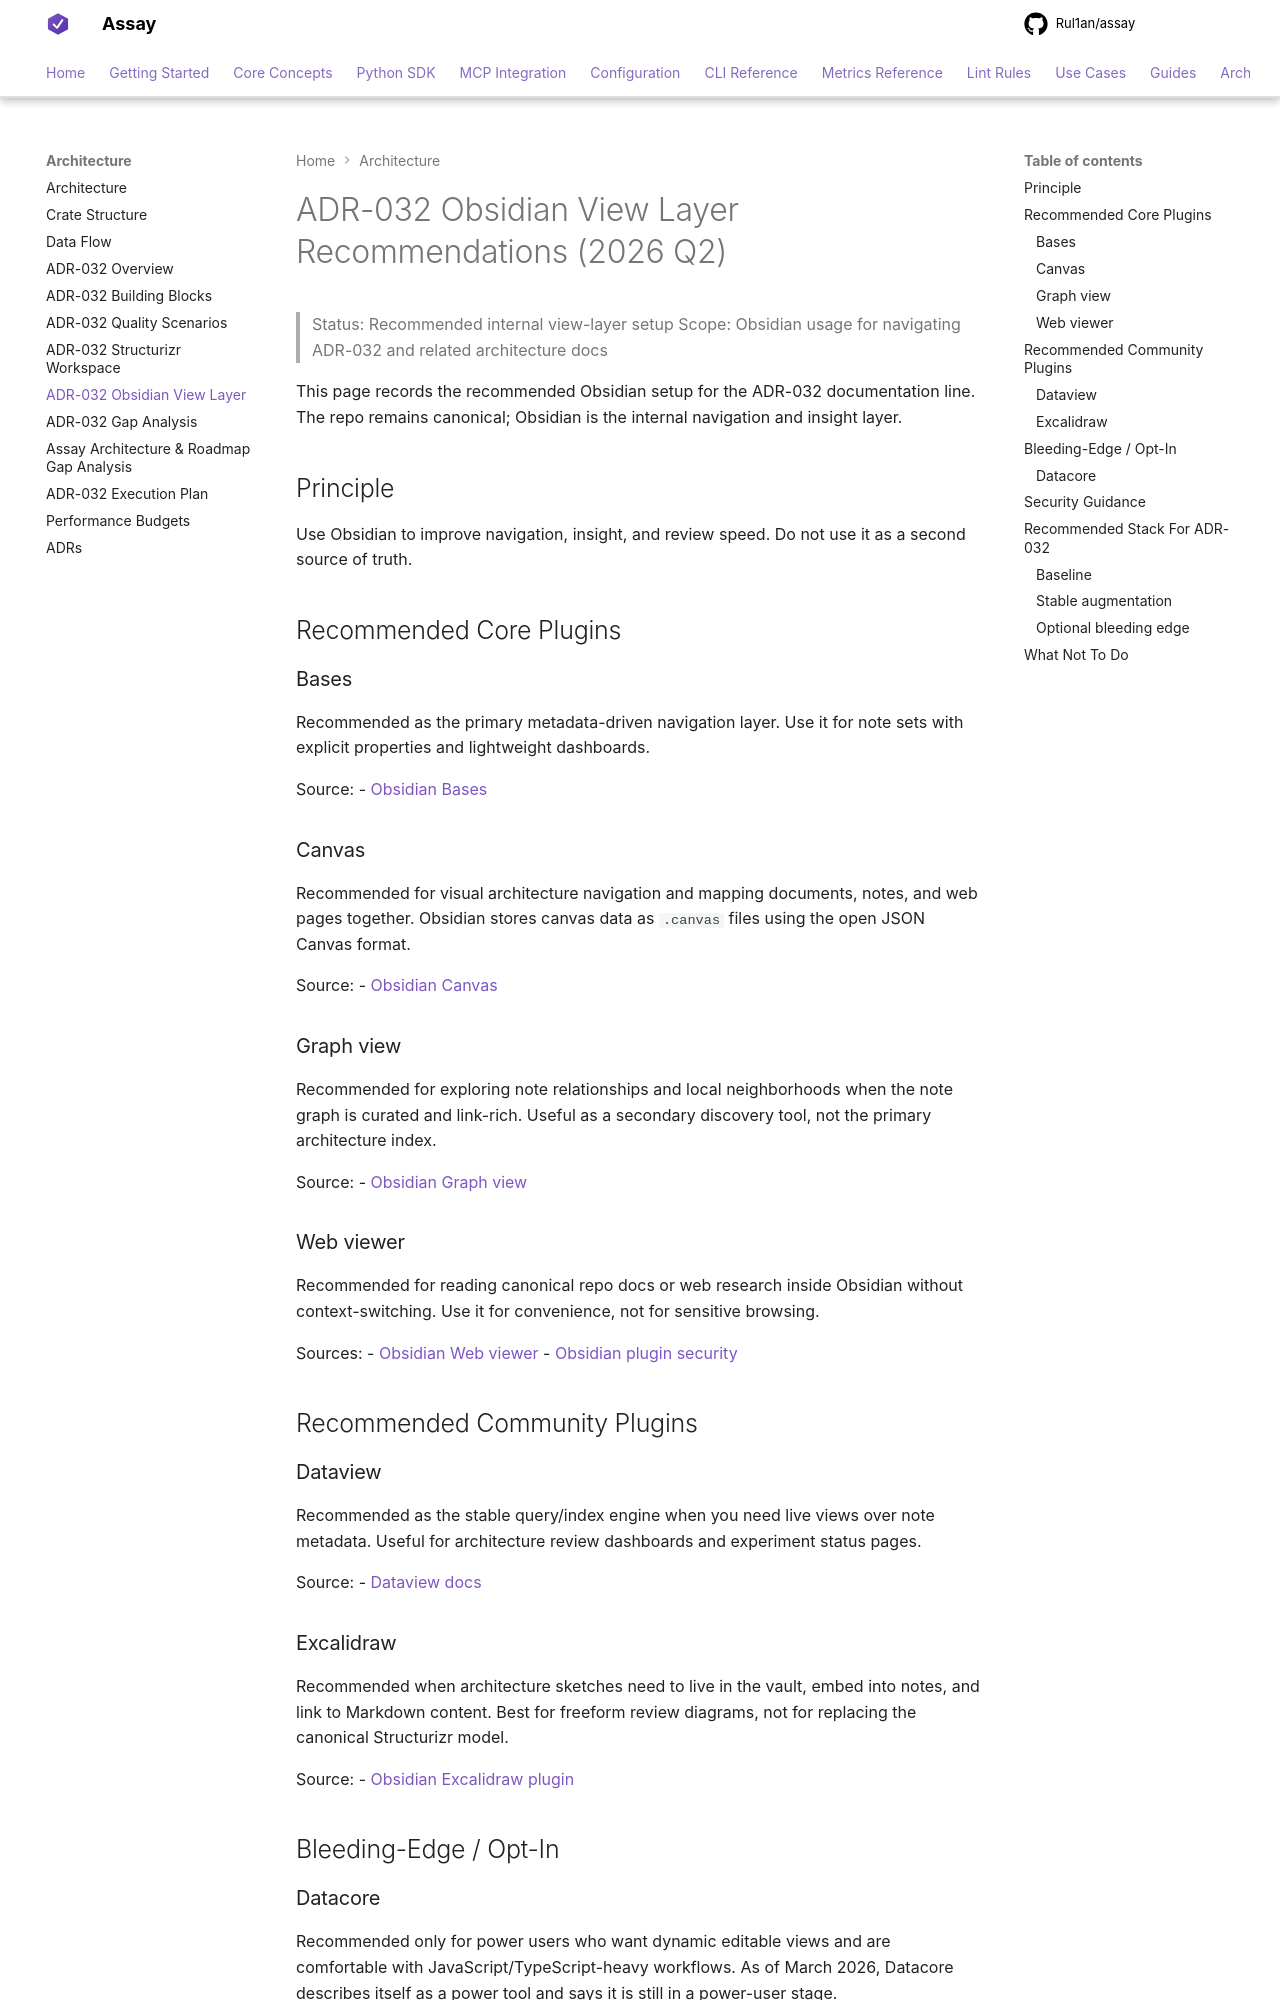

repository: Rul1an/assay · page: architecture/OBSIDIAN-ADR-032-VIEW-LAYER-2026q2/index.html · generator: mkdocs

# ADR-032 Obsidian View Layer Recommendations (2026 Q2)

> Status: Recommended internal view-layer setup
> Scope: Obsidian usage for navigating ADR-032 and related architecture docs

This page records the recommended Obsidian setup for the ADR-032 documentation line.
The repo remains canonical; Obsidian is the internal navigation and insight layer.

## Principle

Use Obsidian to improve navigation, insight, and review speed.
Do not use it as a second source of truth.

## Recommended Core Plugins

### Bases
Recommended as the primary metadata-driven navigation layer.
Use it for note sets with explicit properties and lightweight dashboards.

Source:
- [Obsidian Bases](https://help.obsidian.md/bases)

### Canvas
Recommended for visual architecture navigation and mapping documents, notes, and web pages together.
Obsidian stores canvas data as `.canvas` files using the open JSON Canvas format.

Source:
- [Obsidian Canvas](https://help.obsidian.md/plugins/canvas)

### Graph view
Recommended for exploring note relationships and local neighborhoods when the note graph is curated and link-rich.
Useful as a secondary discovery tool, not the primary architecture index.

Source:
- [Obsidian Graph view](https://help.obsidian.md/plugins/graph)

### Web viewer
Recommended for reading canonical repo docs or web research inside Obsidian without context-switching.
Use it for convenience, not for sensitive browsing.

Sources:
- [Obsidian Web viewer](https://help.obsidian.md/plugins/web-viewer)
- [Obsidian plugin security](https://help.obsidian.md/plugin-security)

## Recommended Community Plugins

### Dataview
Recommended as the stable query/index engine when you need live views over note metadata.
Useful for architecture review dashboards and experiment status pages.

Source:
- [Dataview docs](https://blacksmithgu.github.io/obsidian-dataview/)

### Excalidraw
Recommended when architecture sketches need to live in the vault, embed into notes, and link to Markdown content.
Best for freeform review diagrams, not for replacing the canonical Structurizr model.

Source:
- [Obsidian Excalidraw plugin](https://github.com/zsviczian/obsidian-excalidraw-plugin)

## Bleeding-Edge / Opt-In
